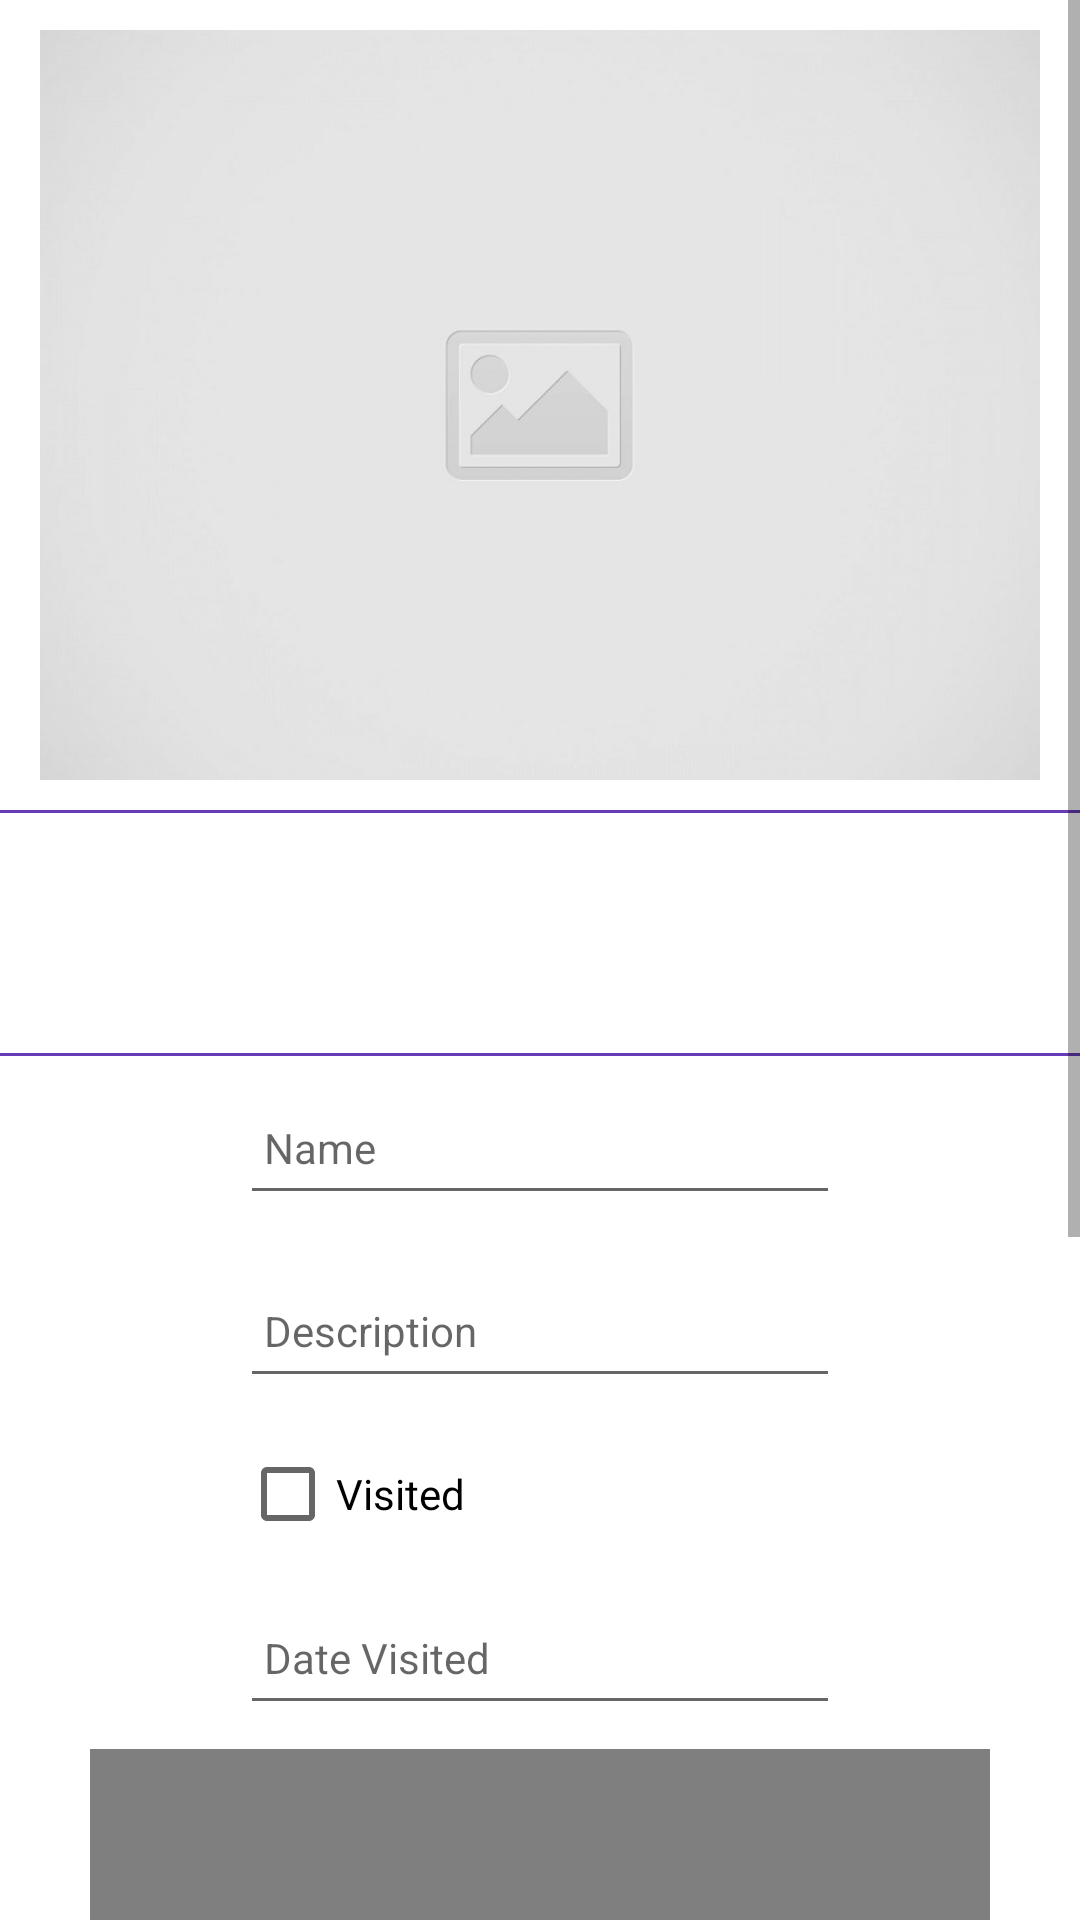

The Android layout XML behind this screen, and the referenced resources:
<!-- AndroidManifest.xml: application theme AppTheme -->
<!-- res/layout/activity_hillfort.xml -->
<?xml version="1.0" encoding="utf-8"?>
<ScrollView xmlns:android="http://schemas.android.com/apk/res/android"
    xmlns:app="http://schemas.android.com/apk/res-auto"
    xmlns:tools="http://schemas.android.com/tools"
    android:layout_width="match_parent"
    android:layout_height="match_parent"
    android:background="@android:color/white"
    android:fillViewport="true"
    android:scaleType="fitStart"
    tools:context=".activities.HillfortActivity">

        <LinearLayout
            android:id="@+id/hillfortLayout"
            android:layout_width="match_parent"
            android:layout_height="wrap_content"
            android:gravity="center"
            android:orientation="vertical">

            <ImageView
                android:id="@+id/hillfortImage"
                android:layout_width="match_parent"
                android:layout_height="250dp"
                android:layout_marginTop="10dp"
                android:layout_marginBottom="10dp"
                android:adjustViewBounds="true"
                app:srcCompat="@drawable/placeholder"/>

            <View
                android:id="@+id/dividerTop"
                android:layout_width="match_parent"
                android:layout_height="1dp"
                android:background="@drawable/divider" />

            <LinearLayout
                android:id="@+id/moreImages"
                android:layout_width="match_parent"
                android:layout_height="80dp"
                android:orientation="horizontal"
                android:gravity="center"
                android:layout_gravity="center">
            </LinearLayout>

            <View
                android:id="@+id/dividerBottom"
                android:layout_width="match_parent"
                android:layout_height="1dp"
                android:background="@drawable/divider" />

            <EditText
                android:id="@+id/name"
                android:layout_width="200dp"
                android:layout_height="45dp"
                android:layout_margin="8dp"
                android:autofillHints=""
                android:hint="Name"
                android:inputType="text"
                android:maxLength="25"
                android:maxLines="1"
                android:padding="8dp"
                android:textColor="@color/colorPrimaryDark"
                android:textSize="14sp" />

            <EditText
                android:id="@+id/description"
                android:layout_width="200dp"
                android:layout_height="45dp"
                android:layout_margin="8dp"
                android:autofillHints=""
                android:hint="Description"
                android:inputType="textMultiLine"
                android:padding="8dp"
                android:textColor="@color/colorPrimaryDark"
                android:textSize="14sp" />

            <CheckBox
                android:layout_margin="8dp"
                android:id="@+id/visited"
                android:layout_width="200dp"
                android:layout_height="wrap_content"
                android:text="Visited" />

            <EditText
                android:id="@+id/dateVisited"
                android:inputType="date"
                android:layout_width="200dp"
                android:layout_height="45dp"
                android:layout_margin="8dp"
                android:autofillHints=""
                android:hint="Date Visited"

                android:padding="8dp"
                android:textColor="@color/colorPrimaryDark"
                android:textSize="14sp" />

            <com.google.android.gms.maps.MapView
                android:id="@+id/mapView"
                android:layout_width="300dp"
                android:layout_height="240dp"
                android:adjustViewBounds="true"
                android:background="@drawable/map_border"
                android:clickable="false" />

            <LinearLayout
                android:layout_width="wrap_content"
                android:gravity="center"
                android:layout_margin="8dp"
                android:layout_height="53dp"
                android:orientation="horizontal">

                <Button
                    android:id="@+id/hillfortLocation"
                    android:layout_width="140dp"
                    android:layout_height="wrap_content"
                    android:layout_margin="8dp"
                    android:background="@drawable/rounded_button"
                    android:text="Edit Location"
                    style="?android:attr/buttonBarStyle"
                    android:textColor="@android:color/white"
                    android:textSize="16sp" />

                <Button
                    android:id="@+id/chooseImage"
                    android:layout_width="140dp"
                    android:layout_height="wrap_content"
                    android:layout_margin="8dp"
                    style="?android:attr/buttonBarStyle"
                    android:background="@drawable/rounded_button"
                    android:text="Edit Image"
                    android:textColor="@android:color/white"
                    android:textSize="16sp" />
            </LinearLayout>

            <Button
                android:id="@+id/btnAdd"
                android:layout_width="74dp"
                android:layout_height="69dp"
                android:layout_margin="16dp"
                android:background="@drawable/ic_add_circle"
                android:paddingTop="8dp"
                android:paddingBottom="8dp"
                android:stateListAnimator="@null"
                android:text=""
                android:backgroundTint="@color/colorPrimary"
                android:textColor="@android:color/white"
                android:textSize="16sp" />

        </LinearLayout>
    </ScrollView>
<!-- resources referenced by this layout -->
<resources>
  <color name="colorPrimary">#673AB7</color>
  <color name="colorPrimaryDark">#4A148C</color>
  <!-- drawable divider (drawable) -->
  <?xml version="1.0" encoding="utf-8"?>
  <shape xmlns:android="http://schemas.android.com/apk/res/android">
  
      <size android:width="2dp" />
      <solid android:color="@color/colorPrimary" />
  
  </shape>
  <!-- drawable ic_add_circle (drawable) -->
  <vector android:height="24dp" android:tint="#673AB7"
      android:viewportHeight="24.0" android:viewportWidth="24.0"
      android:width="24dp" xmlns:android="http://schemas.android.com/apk/res/android">
      <path android:fillColor="#FF000000" android:pathData="M12,2C6.48,2 2,6.48 2,12s4.48,10 10,10 10,-4.48 10,-10S17.52,2 12,2zM17,13h-4v4h-2v-4L7,13v-2h4L11,7h2v4h4v2z"/>
  </vector>
  <!-- drawable map_border (drawable) -->
  <?xml version="1.0" encoding="utf-8"?>
  <shape xmlns:android="http://schemas.android.com/apk/res/android" android:shape="rectangle">
      <stroke android:color="@color/colorPrimary" android:width="3dp"/>
      <padding android:left="3dp" android:top="3dp" android:right="3dp" android:bottom="3dp" />
  </shape>
  <!-- drawable placeholder: jpg bitmap (drawable, 30132 bytes) -->
  <!-- drawable rounded_button (drawable) -->
  <shape xmlns:android="http://schemas.android.com/apk/res/android"
      android:shape="rectangle">
      <solid android:color="@color/colorPrimary">
          
      </solid>
      <corners android:radius="50dp">
  
      </corners>
  </shape>
  <style name="AppTheme" parent="Theme.AppCompat.Light.DarkActionBar">
          
          <item name="colorPrimary">@color/colorPrimary</item>
          <item name="colorPrimaryDark">@color/colorPrimaryDark</item>
          <item name="colorAccent">@color/colorAccent</item>
      </style>
  <color name="colorAccent">#5C6BC0</color>
</resources>
